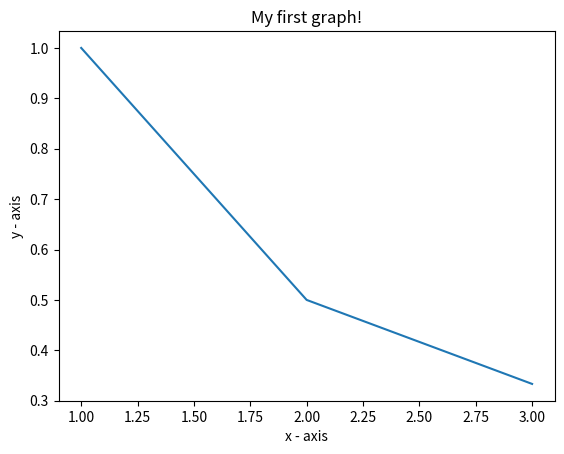

Recreate this plot in Python.
# -*- coding: utf-8 -*-
"""
Created on Mon Mar  8 23:59:09 2021

[redacted]
"""

import matplotlib.pyplot as plt 
  
# x axis values 
x = [1,2,3] 
# corresponding y axis values 
y = [1,1/2,1/3] 
  
# plotting the points  
plt.plot(x, y) 
  
# naming the x axis 
plt.xlabel('x - axis') 
# naming the y axis 
plt.ylabel('y - axis') 
  
# giving a title to my graph 
plt.title('My first graph!') 
  
# function to show the plot 
plt.show() 